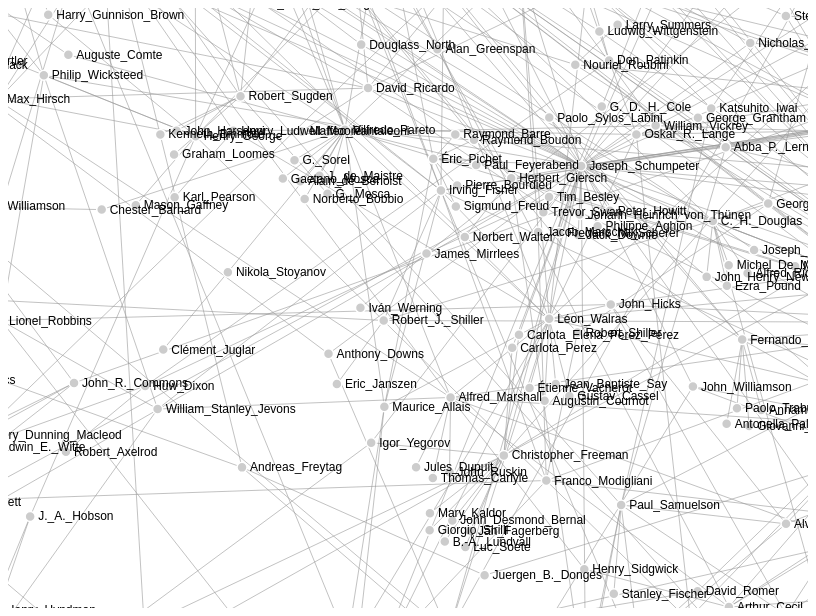
D3 v6 page, settled after 360 driven frames (6 s of simulated time); the page loaded 1 data file(s).


    const svg = d3.select('svg');
    const width = +svg.attr('width');
    const height = +svg.attr('height');

    const simulation = d3.forceSimulation()
      .force('link', d3.forceLink().id(d => d.id))
      .force('charge', d3.forceManyBody().strength(-100))
      .force('center', d3.forceCenter(width / 2, height / 2));

    d3.csv('merged20240308.csv')
      .then(data => {
        console.log('Loaded data:', data);

        const nodes = Array.from(new Set(data.flatMap(d => [d.influencedBy, d.economist])))
          .map(id => ({ id }));

        const edges = data.map(d => ({
          source: d.influencedBy,
          target: d.economist
        }));

        console.log('Nodes:', nodes);
        console.log('Edges:', edges);

        const link = svg.append('g')
          .attr('class', 'links')
          .selectAll('line')
          .data(edges)
          .join('line')
          .attr('class', 'link');

        const node = svg.append('g')
          .attr('class', 'nodes')
          .selectAll('circle')
          .data(nodes)
          .join('circle')
          .attr('class', 'node')
          .attr('r', 5)
          .call(drag(simulation));

        const label = svg.append('g')
          .attr('class', 'labels')
          .selectAll('text')
          .data(nodes)
          .join('text')
          .attr('class', 'label')
          .text(d => d.id);

        simulation.nodes(nodes).on('tick', ticked);
        simulation.force('link').links(edges);
      })
      .catch(error => {
        console.error('Error loading data:', error);
      });

    function ticked() {
      d3.select('.links')
        .selectAll('line')
        .attr('x1', d => d.source.x)
        .attr('y1', d => d.source.y)
        .attr('x2', d => d.target.x)
        .attr('y2', d => d.target.y);

      d3.select('.nodes')
        .selectAll('circle')
        .attr('cx', d => d.x)
        .attr('cy', d => d.y);

      d3.select('.labels')
        .selectAll('text')
        .attr('x', d => d.x + 8)
        .attr('y', d => d.y + 4);
    }

    function drag(simulation) {
      function dragstarted(event) {
        if (!event.active) simulation.alphaTarget(0.3).restart();
        event.subject.fx = event.subject.x;
        event.subject.fy = event.subject.y;
      }

      function dragged(event) {
        event.subject.fx = event.x;
        event.subject.fy = event.y;
      }

      function dragended(event) {
        if (!event.active) simulation.alphaTarget(0);
        event.subject.fx = null;
        event.subject.fy = null;
      }

      return d3.drag()
        .on('start', dragstarted)
        .on('drag', dragged)
        .on('end', dragended);
    }
  

### data: merged20240308.csv
influencedBy, economist
Carl_Menger, Ron_Paul
Carl_Menger, Friedrich_von_Wieser
Carl_Menger, Murray_Rothbard
Carl_Menger, Ludwig_Lachmann
Carl_Menger, Ludwig_von_Mises
Carl_Menger, Friedrich_Hayek
Carl_Menger, Ayn_Rand
Carl_Menger, Eugen_von_Böhm-Bawerk
Carl_Menger, Henry_Ludwell_Moore
Carl_Menger, Karl_Polanyi
Carl_Shapiro, Hal_Varian
Robert_Rowthorn, Ha-Joon_Chang
Robert_Sugden, Graham_Loomes
Robert_Sugden, Kenneth_Binmore
Rogelio_Julio_Frigerio, Rogelio_Frigerio
Rogelio_Julio_Frigerio, Aldo_Ferrer
Rogelio_Julio_Frigerio, Arturo_Frondizi
Rogelio_Julio_Frigerio, Arturo_Jauretche
Rogelio_Julio_Frigerio, Raúl_Scalabrini_Ortiz
Roy_Harrod, Athanasios_Asimakopulos
Samuel_Bowles, Duncan_K._Foley
Samuel_Bowles, Herbert_Gintis
Barry_Eichengreen, Marcel_Fratzscher
Basil_Moore, Steve_Keen
Basil_Moore, Marc_Lavoie
Basil_Moore, Louis-Philippe_Rochon
Benjamin_Anderson, Henry_Hazlitt
Benjamin_Graham, Bill_Ackman
Benjamin_Graham, David_Dodd
Benjamin_Graham, Warren_Buffett
Benjamin_Graham, William_J._Ruane
Benjamin_Graham, Irving_Kahn
Benjamin_Graham, Jean-Marie_Eveillard
Benjamin_Graham, Seth_Klarman
Benjamin_Graham, Walter_J._Schloss
Bennett_McCallum, Edward_Nelson
Bennett_McCallum, Charles_L._Evans
Bert_F._Hoselitz, John_Forbes_Nash,_Jr
Birgit_Grodal, Andreu_Mas-Colell
Birgit_Grodal, Suzanne_Scotchmer
David_D._Friedman, Patri_Friedman
David_D._Friedman, Peter_Leeson
David_D._Friedman, Edward_Stringham
David_D._Friedman, Bryan_Caplan
David_Landes, Jeffrey_Sachs
David_Landes, Jeffrey_Herf
David_Landes, Niall_Ferguson
Horst_Siebert, Jan_Hatzius
Hyman_Minsky, Paul_Krugman
Hyman_Minsky, Paul_McCulley
Hyman_Minsky, Stephany_Griffith-Jones
Hyman_Minsky, Steve_Keen
Hyman_Minsky, Daniele_Archibugi
Hyman_Minsky, Ha-Joon_Chang
Hyman_Minsky, L._Randall_Wray
Hyman_Minsky, Lars_Pålsson_Syll
Hyman_Minsky, Laurence_Meyer
Hyman_Minsky, Michael_Hudson
John_Muth, Edward_C._Prescott
John_Muth, Thomas_J._Sargent
... 1,792 more rows